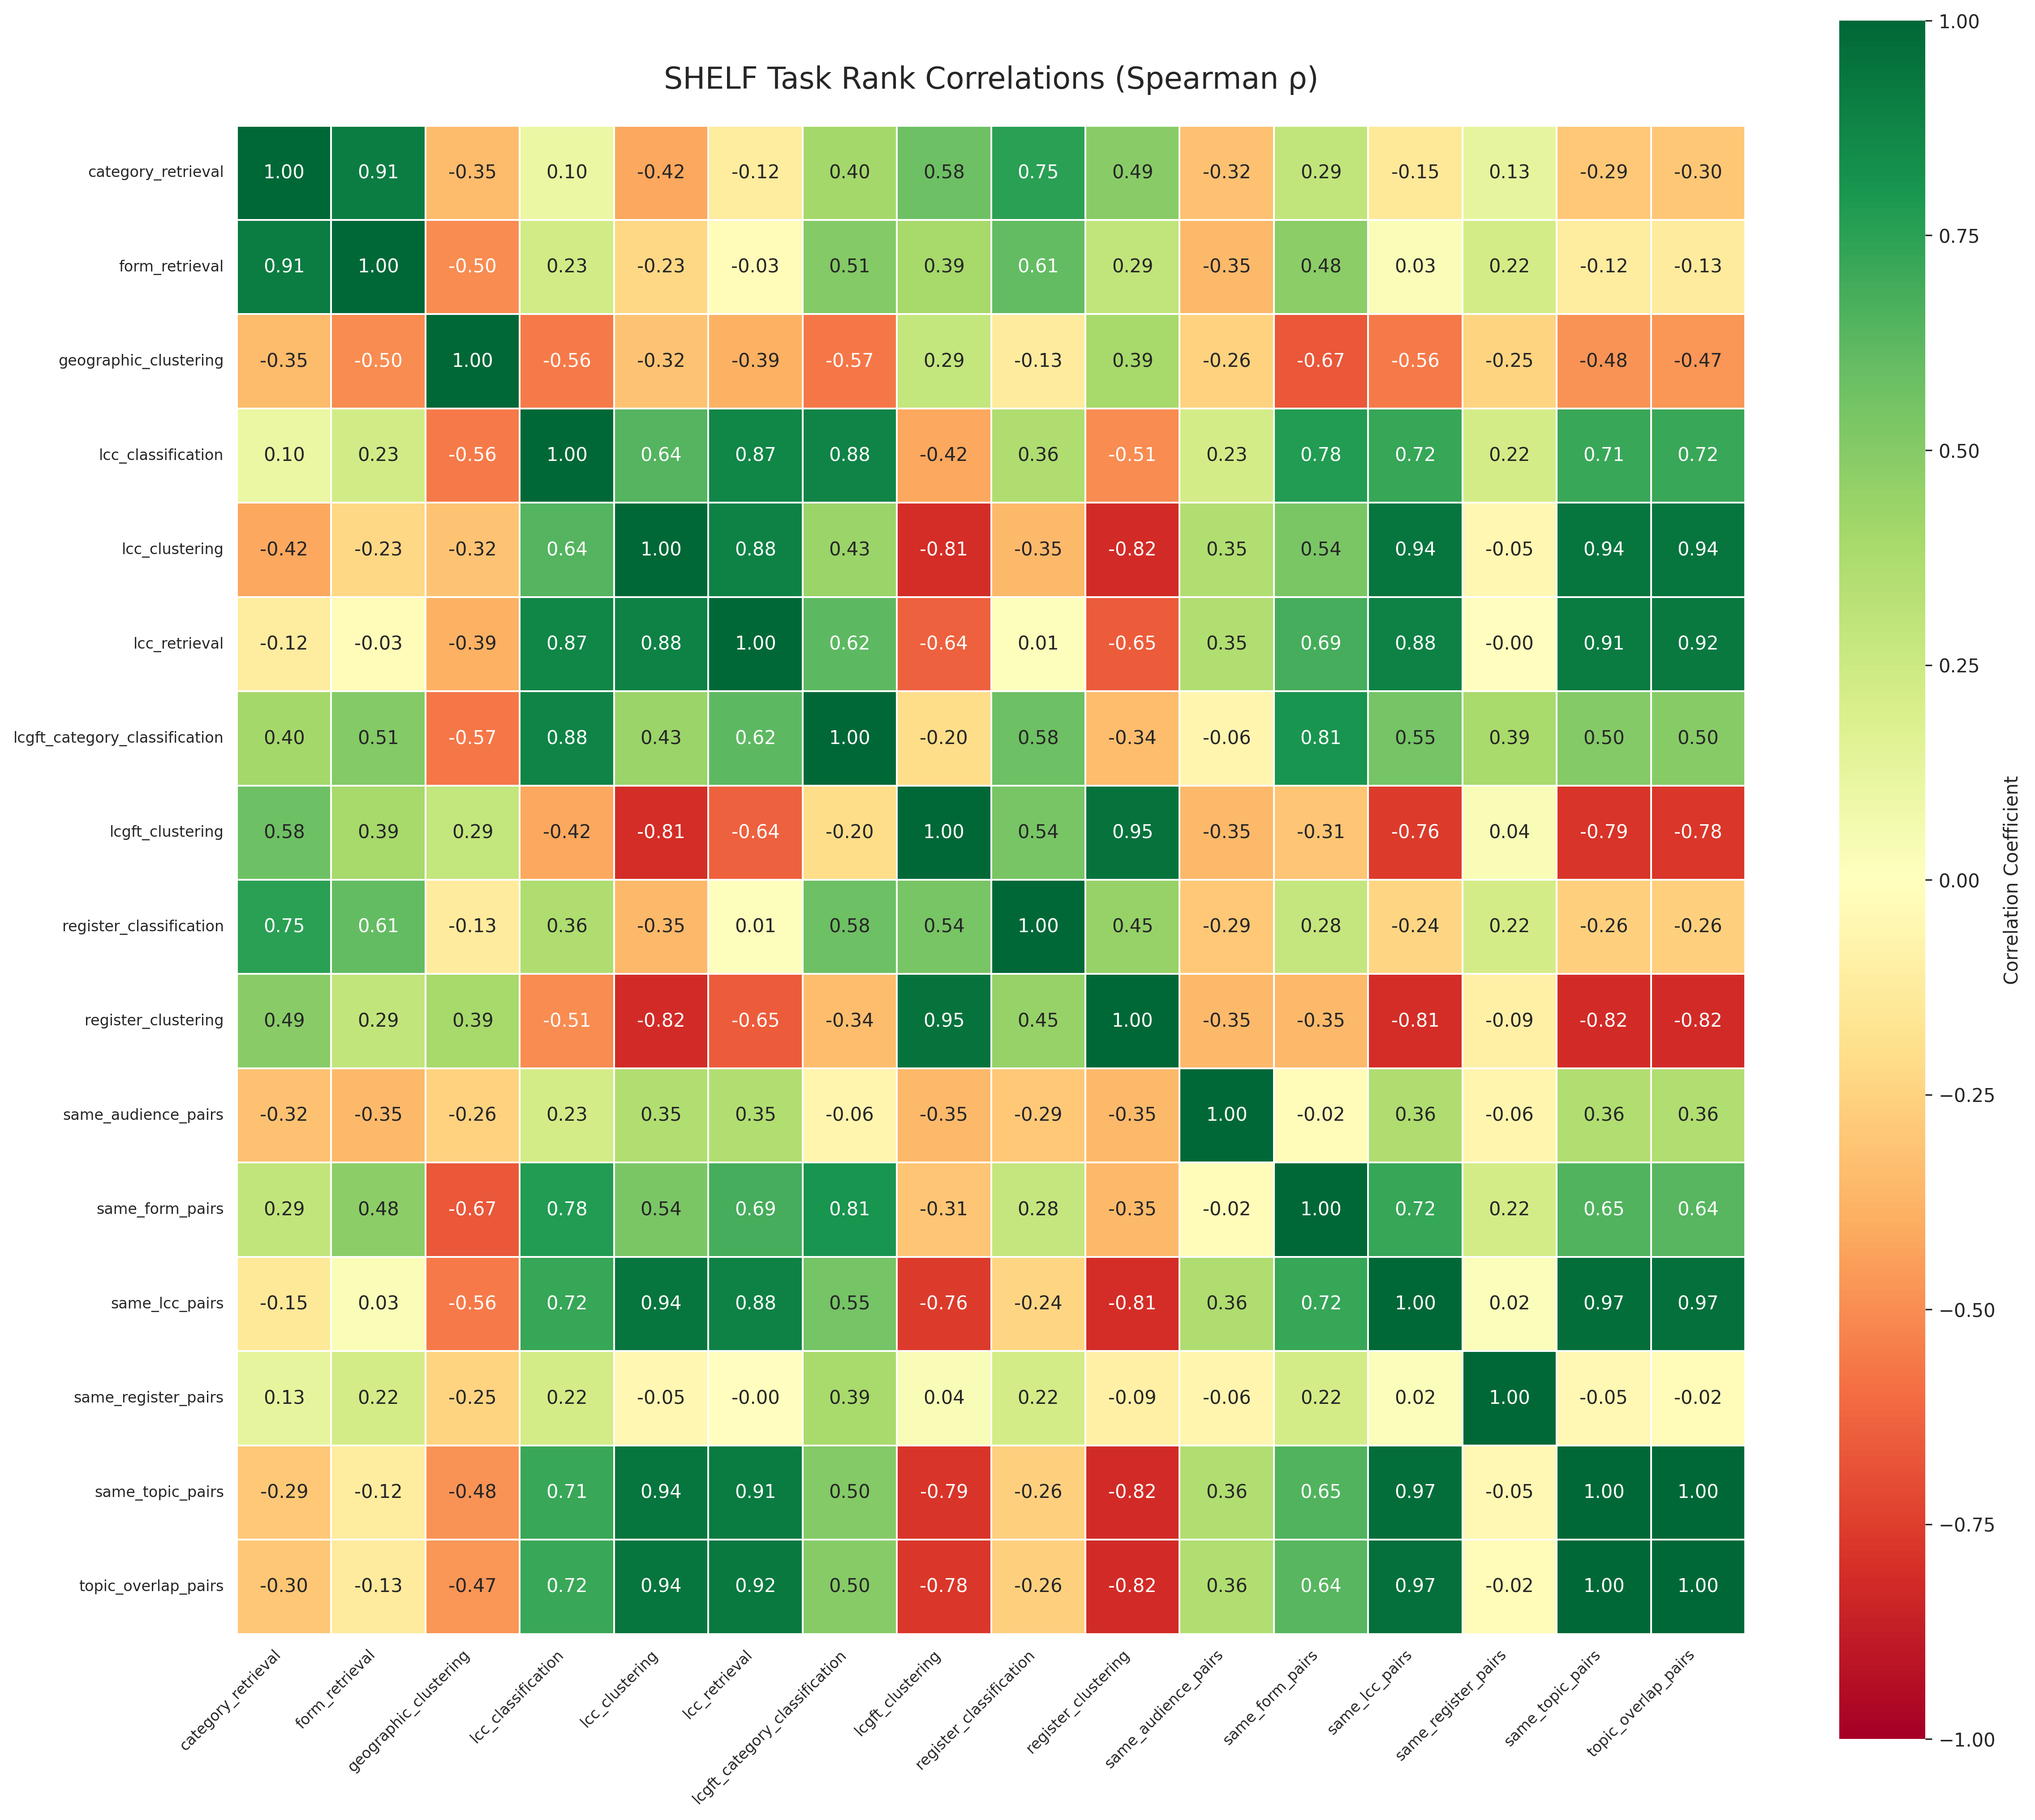

The file beside this chart, header and first rows:
, category_retrieval, form_retrieval, geographic_clustering, lcc_classification, lcc_clustering, lcc_retrieval, lcgft_category_classification, lcgft_clustering, register_classification, register_clustering, same_audience_pairs, same_form_pairs, same_lcc_pairs, same_register_pairs, same_topic_pairs, topic_overlap_pairs
category_retrieval, 1.0, 0.91, -0.3469, 0.104, -0.4158, -0.1241, 0.4045, 0.5761, 0.7523, 0.4859, -0.3215, 0.2913, -0.1483, 0.1294, -0.2892, -0.2993
form_retrieval, 0.91, 1.0, -0.5017, 0.2316, -0.2305, -0.02818, 0.5051, 0.3942, 0.6055, 0.2927, -0.3536, 0.4816, 0.02599, 0.2244, -0.1196, -0.1328
geographic_clustering, -0.3469, -0.5017, 1.0, -0.5561, -0.3198, -0.3876, -0.565, 0.2851, -0.128, 0.391, -0.2572, -0.6695, -0.5622, -0.2486, -0.4779, -0.4688
lcc_classification, 0.104, 0.2316, -0.5561, 1.0, 0.6421, 0.8723, 0.8784, -0.4196, 0.3642, -0.5077, 0.225, 0.7775, 0.7222, 0.2244, 0.7144, 0.7164
lcc_clustering, -0.4158, -0.2305, -0.3198, 0.6421, 1.0, 0.8836, 0.4345, -0.805, -0.3524, -0.8181, 0.3536, 0.535, 0.9388, -0.04851, 0.9426, 0.9406
lcc_retrieval, -0.1241, -0.02818, -0.3876, 0.8723, 0.8836, 1.0, 0.6226, -0.6394, 0.01243, -0.652, 0.3536, 0.6874, 0.8848, -0.004042, 0.9147, 0.9237
lcgft_category_classification, 0.4045, 0.5051, -0.565, 0.8784, 0.4345, 0.6226, 1.0, -0.2041, 0.5767, -0.3416, -0.0643, 0.8071, 0.5484, 0.3901, 0.5044, 0.4973
lcgft_clustering, 0.5761, 0.3942, 0.2851, -0.4196, -0.805, -0.6394, -0.2041, 1.0, 0.5425, 0.9484, -0.3536, -0.3097, -0.7633, 0.03839, -0.7886, -0.7794
register_classification, 0.7523, 0.6055, -0.128, 0.3642, -0.3524, 0.01243, 0.5767, 0.5425, 1.0, 0.4472, -0.2893, 0.2761, -0.241, 0.2243, -0.2588, -0.2639
register_clustering, 0.4859, 0.2927, 0.391, -0.5077, -0.8181, -0.652, -0.3416, 0.9484, 0.4472, 1.0, -0.3536, -0.3526, -0.8099, -0.095, -0.8183, -0.8173
same_audience_pairs, -0.3215, -0.3536, -0.2572, 0.225, 0.3536, 0.3536, -0.0643, -0.3536, -0.2893, -0.3536, 1.0, -0.01563, 0.3596, -0.06281, 0.3558, 0.3558
same_form_pairs, 0.2913, 0.4816, -0.6695, 0.7775, 0.535, 0.6874, 0.8071, -0.3097, 0.2761, -0.3526, -0.01563, 1.0, 0.7212, 0.2249, 0.6526, 0.6378
same_lcc_pairs, -0.1483, 0.02599, -0.5622, 0.7222, 0.9388, 0.8848, 0.5484, -0.7633, -0.241, -0.8099, 0.3596, 0.7212, 1.0, 0.01882, 0.9722, 0.9662
same_register_pairs, 0.1294, 0.2244, -0.2486, 0.2244, -0.04851, -0.004042, 0.3901, 0.03839, 0.2243, -0.095, -0.06281, 0.2249, 0.01882, 1.0, -0.04563, -0.02421
same_topic_pairs, -0.2892, -0.1196, -0.4779, 0.7144, 0.9426, 0.9147, 0.5044, -0.7886, -0.2588, -0.8183, 0.3558, 0.6526, 0.9722, -0.04563, 1.0, 0.9963
topic_overlap_pairs, -0.2993, -0.1328, -0.4688, 0.7164, 0.9406, 0.9237, 0.4973, -0.7794, -0.2639, -0.8173, 0.3558, 0.6378, 0.9662, -0.02421, 0.9963, 1.0
